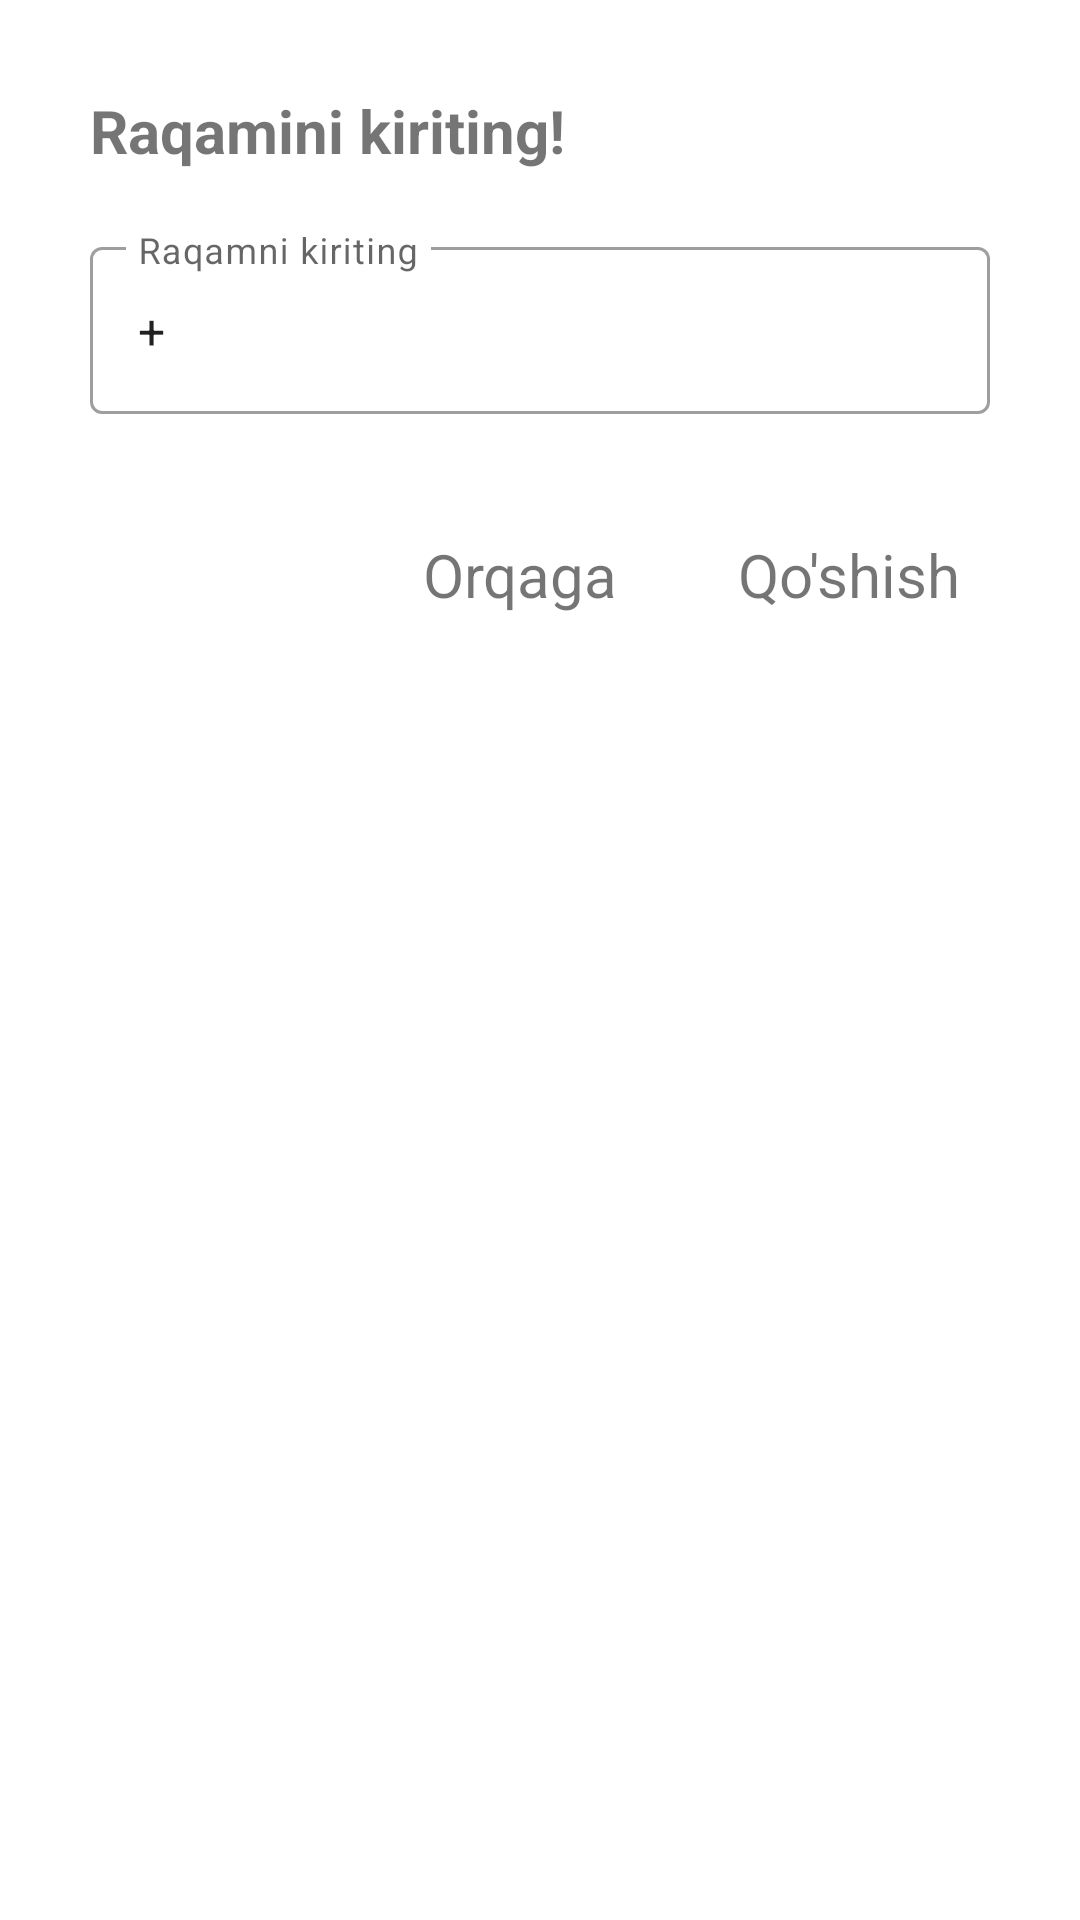

Android layout source for this screen:
<!-- AndroidManifest.xml: application theme Theme.SmartCarApp -->
<!-- res/layout/dialog_change_phone_number.xml -->
<?xml version="1.0" encoding="utf-8"?>
<androidx.appcompat.widget.LinearLayoutCompat xmlns:android="http://schemas.android.com/apk/res/android"
    android:layout_width="match_parent"
    android:orientation="vertical"
    android:padding="@dimen/padding_margin_20dp"
    android:layout_height="match_parent">
    <TextView
        android:layout_width="wrap_content"
        android:layout_height="wrap_content"
        android:text="Raqamini kiriting!"
        android:textStyle="bold"
        android:textSize="@dimen/text_size_20sp"
        android:layout_marginTop="@dimen/padding_margin_10dp"
        android:layout_marginLeft="@dimen/padding_margin_10dp"
        />
        <com.google.android.material.textfield.TextInputLayout
            android:layout_width="match_parent"
            style="@style/Widget.MaterialComponents.TextInputLayout.OutlinedBox"
            android:hint="Raqamni kiriting"
            android:layout_marginTop="@dimen/padding_margin_20dp"
            android:layout_marginHorizontal="@dimen/padding_margin_10dp"
            android:layout_height="wrap_content">
            <com.google.android.material.textfield.TextInputEditText
                android:id="@+id/phone_number"
                android:layout_width="match_parent"
                android:inputType="number"
                android:text="+"
                android:layout_height="match_parent"/>
        </com.google.android.material.textfield.TextInputLayout>

    <androidx.appcompat.widget.LinearLayoutCompat
        android:layout_width="match_parent"
        android:gravity="end"
        android:layout_marginTop="@dimen/padding_margin_30dp"
        android:layout_marginHorizontal="@dimen/padding_margin_10dp"
        android:layout_marginBottom="@dimen/padding_margin_10dp"
        android:layout_height="wrap_content">
        <TextView
            android:id="@+id/btn_dialog_no"
            android:layout_width="wrap_content"
            android:layout_height="wrap_content"
            android:text="Orqaga"
            android:padding="@dimen/padding_margin_10dp"
            android:layout_marginRight="@dimen/padding_margin_20dp"
            android:textSize="@dimen/text_size_20sp"
            />
        <TextView
            android:id="@+id/btn_dialog_ok"
            android:layout_width="wrap_content"
            android:layout_height="wrap_content"
            android:text="Qo'shish"
            android:padding="@dimen/padding_margin_10dp"
            android:textSize="@dimen/text_size_20sp"
            />
    </androidx.appcompat.widget.LinearLayoutCompat>
</androidx.appcompat.widget.LinearLayoutCompat>
<!-- resources referenced by this layout -->
<resources>
  <dimen name="padding_margin_10dp">10dp</dimen>
  <dimen name="padding_margin_20dp">20dp</dimen>
  <dimen name="padding_margin_30dp">30dp</dimen>
  <dimen name="text_size_20sp">20sp</dimen>
  <style name="Theme.SmartCarApp" parent="Theme.MaterialComponents.Light.NoActionBar">
          <item name="android:forceDarkAllowed" tools:targetApi="q">false</item>
          
          <item name="colorPrimary">@color/purple_500</item>
          <item name="colorPrimaryVariant">@color/purple_700</item>
          <item name="colorOnPrimary">@color/white</item>
          
          <item name="colorSecondary">@color/teal_200</item>
          <item name="colorSecondaryVariant">@color/teal_700</item>
          <item name="colorOnSecondary">@color/black</item>
          
          <item name="android:statusBarColor">#075d99</item>
          
      </style>
  <color name="purple_500">#FF6200EE</color>
  <color name="purple_700">#FF3700B3</color>
  <color name="white">#FFFFFFFF</color>
  <color name="teal_200">#FF03DAC5</color>
  <color name="teal_700">#FF018786</color>
  <color name="black">#FF000000</color>
</resources>
